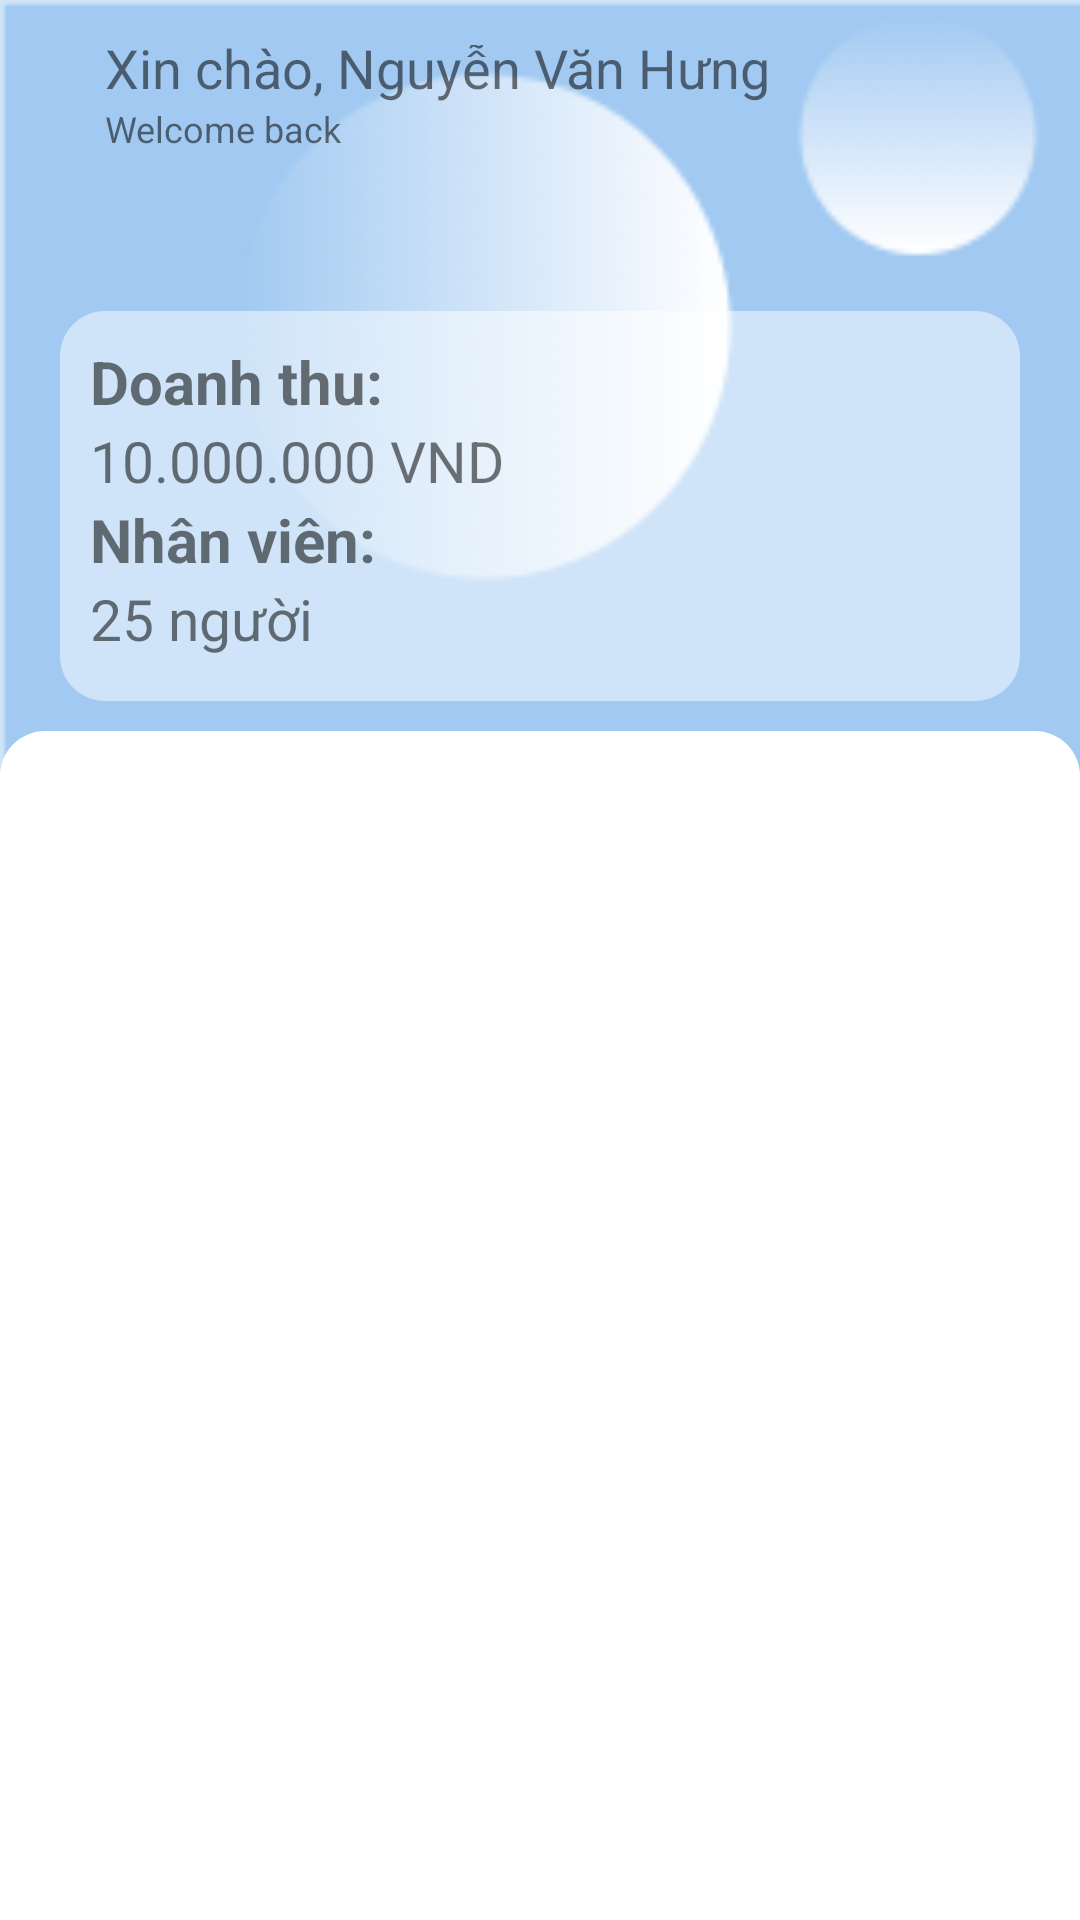

Produce the Android XML layout that renders to this screen, including the resource entries it uses.
<!-- AndroidManifest.xml: application theme Theme.DựÁn1 -->
<!-- res/layout/fragment_trang_chu.xml -->
<?xml version="1.0" encoding="utf-8"?>
<androidx.constraintlayout.widget.ConstraintLayout xmlns:android="http://schemas.android.com/apk/res/android"
    xmlns:tools="http://schemas.android.com/tools"
    android:layout_width="match_parent"
    android:layout_height="match_parent"
    xmlns:app="http://schemas.android.com/apk/res-auto"
    tools:context=".fragments.TrangChu"
    android:background="@drawable/background_2_drawio">

    <androidx.constraintlayout.widget.ConstraintLayout
        android:id="@+id/linear1"
        android:layout_width="match_parent"
        android:layout_height="0dp"
        app:layout_constraintVertical_weight="0.4"
        app:layout_constraintTop_toTopOf="parent"
        app:layout_constraintStart_toStartOf="parent"
        app:layout_constraintEnd_toEndOf="parent"
        app:layout_constraintBottom_toTopOf="@id/linear2"
        android:orientation="vertical"
        android:paddingEnd="20dp"
        android:paddingStart="20dp"
        android:paddingBottom="10dp"
        android:paddingTop="10dp">
        <LinearLayout
            android:layout_width="match_parent"
            android:layout_height="50dp"
            android:weightSum="1"
            android:padding="5dp"
            app:layout_constraintTop_toTopOf="parent"
            app:layout_constraintStart_toStartOf="parent"
            app:layout_constraintEnd_toEndOf="parent">
            <ImageView
                android:id="@+id/avatar"
                android:layout_width="wrap_content"
                android:layout_height="wrap_content"
                android:adjustViewBounds="true"
                android:src="@drawable/user"/>
            <LinearLayout
                android:layout_width="match_parent"
                android:layout_height="match_parent"
                android:orientation="vertical"
                android:paddingStart="10dp"
                android:layout_marginTop="-5dp">
                <TextView
                    android:layout_width="wrap_content"
                    android:layout_height="wrap_content"
                    android:id="@+id/txtTenNguoiDung"
                    android:text="Xin chào, Nguyễn Văn Hưng"
                    android:textSize="18sp">
                </TextView>
                <TextView
                    android:layout_width="wrap_content"
                    android:layout_height="wrap_content"
                    android:id="@+id/txtRoleNguoiDung"
                    android:text="Welcome back"
                    android:textSize="12sp">
                </TextView>
            </LinearLayout>
        </LinearLayout>
        <LinearLayout
            android:layout_width="match_parent"
            android:layout_height="130dp"
            android:background="@drawable/linear1"
            android:padding="10dp"
            android:orientation="vertical"
            app:layout_constraintStart_toStartOf="parent"
            app:layout_constraintEnd_toEndOf="parent"
            app:layout_constraintBottom_toBottomOf="parent">
            <TextView
                android:layout_width="match_parent"
                android:layout_height="wrap_content"
                android:text="Doanh thu:"
                android:textSize="20sp"
                android:textStyle="bold">
            </TextView>
            <TextView
                android:layout_width="match_parent"
                android:layout_height="wrap_content"
                android:text="10.000.000 VND"
                android:textSize="19sp">
            </TextView>

            <TextView
                android:layout_width="match_parent"
                android:layout_height="wrap_content"
                android:text="Nhân viên:"
                android:textSize="20sp"
                android:textStyle="bold">
            </TextView>
            <TextView
                android:layout_width="match_parent"
                android:layout_height="wrap_content"
                android:text="25 người"
                android:textSize="19sp">
            </TextView>
        </LinearLayout>
    </androidx.constraintlayout.widget.ConstraintLayout>

    <LinearLayout
        android:id="@+id/linear2"
        android:layout_width="match_parent"
        android:layout_height="0dp"
        app:layout_constraintVertical_weight="0.65"
        app:layout_constraintTop_toBottomOf="@id/linear1"
        app:layout_constraintStart_toStartOf="parent"
        app:layout_constraintEnd_toEndOf="parent"
        app:layout_constraintBottom_toBottomOf="parent"
        android:orientation="vertical"
        android:background="@drawable/linear2"
        android:padding="10dp">

        <androidx.recyclerview.widget.RecyclerView
            android:layout_width="match_parent"
            android:layout_height="wrap_content"
            android:id="@+id/recyclerView">
        </androidx.recyclerview.widget.RecyclerView>
    </LinearLayout>


</androidx.constraintlayout.widget.ConstraintLayout>
<!-- resources referenced by this layout -->
<resources>
  <!-- drawable background_2_drawio: png bitmap (drawable, 10687 bytes) -->
  <!-- drawable linear1 (drawable) -->
  <?xml version="1.0" encoding="utf-8"?>
  <shape xmlns:android="http://schemas.android.com/apk/res/android">
  
      <corners
          android:radius="15dp">
      </corners>
  
      <solid
          android:color="#7CFFFFFF">
      </solid>
  
  </shape>
  <!-- drawable linear2 (drawable) -->
  <?xml version="1.0" encoding="utf-8"?>
  <shape xmlns:android="http://schemas.android.com/apk/res/android">
  
      <corners
          android:topLeftRadius="15dp"
          android:topRightRadius="15dp">
      </corners>
  
      <solid
          android:color="@color/white">
      </solid>
  
  </shape>
  <style name="Theme.DựÁn1" parent="Base.Theme.DựÁn1" />
  <color name="white">#FFFFFFFF</color>
  <style name="Base.Theme.DựÁn1" parent="Theme.AppCompat.DayNight.NoActionBar">
          
          <item name="colorPrimary">@color/white</item>
          <item name="colorPrimaryDark">@color/primary_color</item>
  
          
      </style>
  <color name="primary_color">#A1C9F1</color>
</resources>
